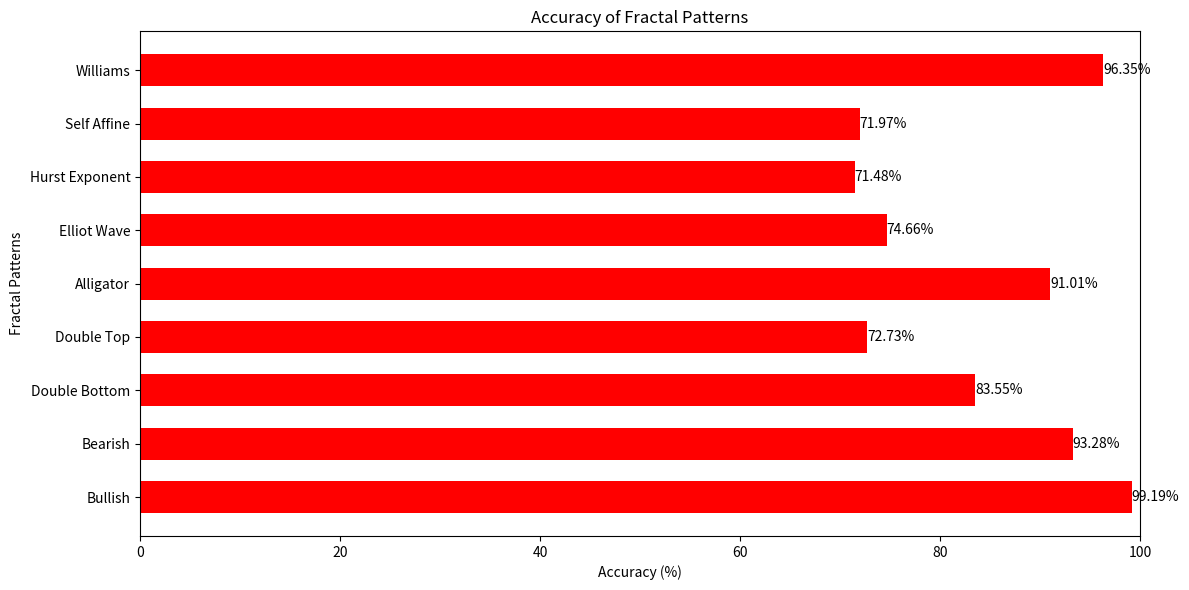

The script that saved this image:
import matplotlib.pyplot as plt

patterns = ['Bullish', 'Bearish', 'Double Bottom', 'Double Top', 'Alligator', 'Elliot Wave', 'Hurst Exponent', 'Self Affine', 'Williams']
accuracy = [99.19, 93.28, 83.55, 72.73, 91.01, 74.66, 71.48, 71.97, 96.35]

plt.figure(figsize=(12, 6))
bars = plt.barh(patterns, accuracy, color='red', height=0.6)

plt.title('Accuracy of Fractal Patterns')
plt.ylabel('Fractal Patterns')
plt.xlabel('Accuracy (%)')

plt.xlim(0, 100)

for bar in bars:
    width = bar.get_width()
    plt.text(width, bar.get_y() + bar.get_height() / 2.0, f'{width:.2f}%', ha='left', va='center')

plt.tight_layout()
plt.show()
